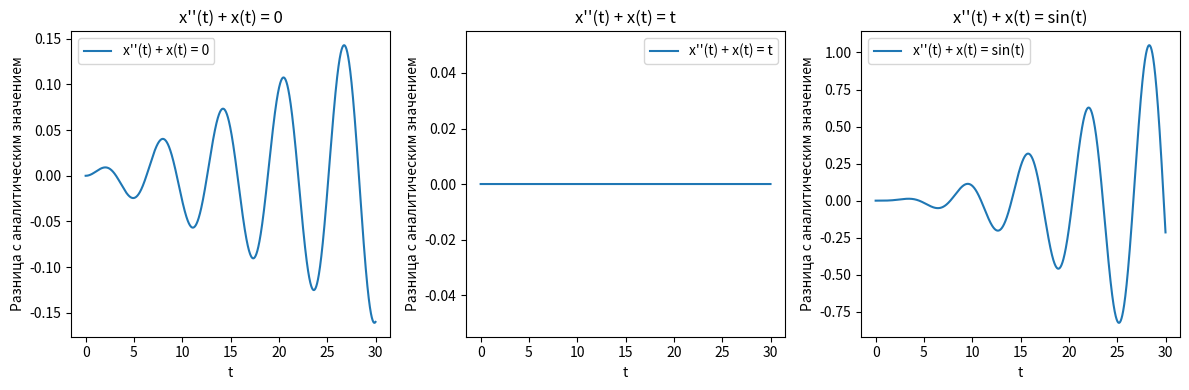

This figure's Python source:
"""
Численное решение диф. уравнений
Решается уравнение x'' + x = 0, t, sin(t)
[redacted]
"""

import numpy as np
import matplotlib.pyplot as plt


# Аналитические решения уравнений
def analytical_solution_1(t):
    return np.sin(t)


def analytical_solution_2(t):
    return t


def analytical_solution_3(t):
    return 3 * np.sin(t) / 2 - t * np.cos(t) / 2


"""
f - это функция, описывающая правую часть ОДУ. 
Она должна принимать два аргумента: время t и текущее значение переменной x. 
Возвращаемое значение должно быть производной x по времени в точке t.
x и v представляют собой переменные в дифференциальном уравнении, которые зависят от времени.
x0 и v0 - начальные условия для переменных x и v соответственно.
t0 - начальное время.
tn - конечное время, до которого нужно проинтегрировать ОДУ.
h - шаг интегрирования.
"""


# Реализация метода Эйлера для дифференциального уравнения
def euler_method(f, x0, v0, t0, tn, h):
    t_values = [t0]
    x_values = [x0]
    v_values = [v0]

    while t_values[-1] < tn:
        # Получение текущих значений
        t = t_values[-1]
        x = x_values[-1]
        v = v_values[-1]

        # Вычисление производной
        dx_dt = v
        dv_dt = f(t, x)

        # Обновление значений
        x_new = x + h * dx_dt
        v_new = v + h * dv_dt
        t_new = t + h

        # Добавление новых значений
        t_values.append(t_new)
        x_values.append(x_new)
        v_values.append(v_new)

    return t_values, x_values


# Функции правой части дифференциальных уравнений
def f1(t, x):
    return -x


def f2(t, x):
    return t - x


def f3(t, x):
    return np.sin(t) - x


# Начальные условия и параметры
x0 = 0
v0 = 1
t0 = 0
tn = 30
h = 0.01

# Вычисление значений методом Эйлера для каждого уравнения
t_values1, x_values1 = euler_method(f1, x0, v0, t0, tn, h)
t_values2, x_values2 = euler_method(f2, x0, v0, t0, tn, h)
t_values3, x_values3 = euler_method(f3, x0, v0, t0, tn, h)

# Вычисление аналитических решений
analytical_values1 = analytical_solution_1(np.array(t_values1))
analytical_values2 = analytical_solution_2(np.array(t_values2))
analytical_values3 = analytical_solution_3(np.array(t_values3))

# Построение графиков
plt.figure(figsize=(12, 4))

plt.subplot(1, 3, 1)
plt.plot(t_values1, x_values1 - analytical_values1, label="x''(t) + x(t) = 0")
plt.title("x''(t) + x(t) = 0")
plt.xlabel("t")
plt.ylabel("Разница с аналитическим значением")
plt.legend()

plt.subplot(1, 3, 2)
plt.plot(t_values2, x_values2 - analytical_values2, label="x''(t) + x(t) = t")
plt.title("x''(t) + x(t) = t")
plt.xlabel("t")
plt.ylabel("Разница с аналитическим значением")
plt.legend()

plt.subplot(1, 3, 3)
plt.plot(t_values3, x_values3 - analytical_values3, label="x''(t) + x(t) = sin(t)")
plt.title("x''(t) + x(t) = sin(t)")
plt.xlabel("t")
plt.ylabel("Разница с аналитическим значением")
plt.legend()

plt.tight_layout()
plt.show()
